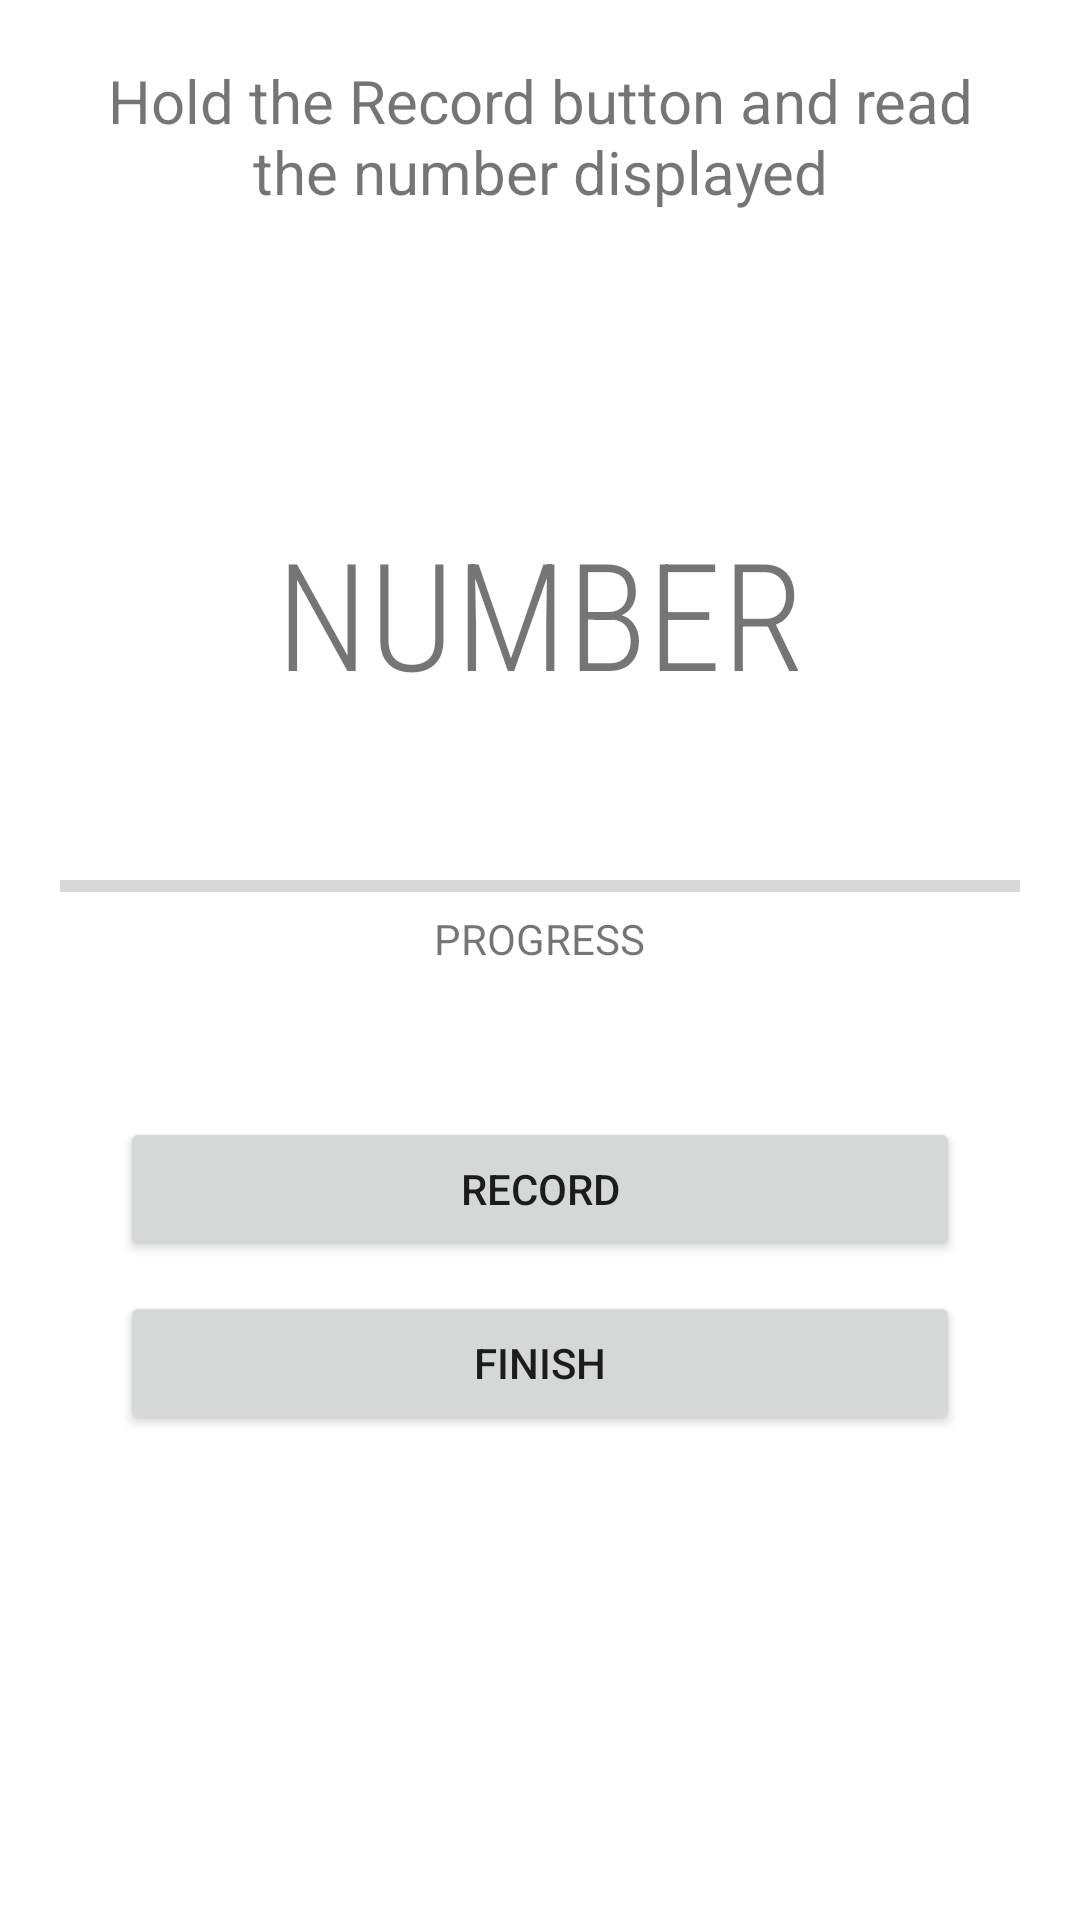

Android layout source for this screen:
<!-- AndroidManifest.xml: application theme Theme.FaceVoiceApp -->
<!-- res/layout/activity_register_voice.xml -->
<?xml version="1.0" encoding="utf-8"?>
<LinearLayout xmlns:android="http://schemas.android.com/apk/res/android"
    xmlns:app="http://schemas.android.com/apk/res-auto"
    xmlns:tools="http://schemas.android.com/tools"
    android:layout_width="match_parent"
    android:layout_height="match_parent"
    android:orientation="vertical"
    tools:context=".RegisterVoice">
    
    
    
    
    
    
    
    
    
    
    
    
    
    
    

    <TextView
        android:layout_width="wrap_content"
        android:layout_height="wrap_content"
        android:layout_gravity="center_horizontal"
        android:layout_marginHorizontal="20sp"
        android:layout_marginTop="20sp"
        android:gravity="center"
        android:text="@string/prompt_record_voice"
        android:textSize="20sp" />

    <TextView
        android:id="@+id/num"
        android:layout_width="wrap_content"
        android:layout_height="wrap_content"
        android:layout_gravity="center_horizontal"
        android:layout_marginTop="100sp"
        android:fontFamily="sans-serif-condensed-light"
        android:gravity="center"
        android:text="NUMBER"
        android:textSize="50sp" />

    <ProgressBar
        android:id="@+id/compl_bar"
        style="@android:style/Widget.DeviceDefault.ProgressBar.Horizontal"
        android:layout_width="match_parent"
        android:layout_height="wrap_content"
        android:layout_marginHorizontal="20sp"
        android:layout_marginTop="50sp"
        android:progress="0"/>
    <TextView
        android:layout_width="wrap_content"
        android:layout_height="wrap_content"
        android:layout_gravity="center_horizontal"
        android:text="@string/progress"/>

    <Button
        android:id="@+id/rec_btn"
        android:layout_width="match_parent"
        android:layout_height="wrap_content"
        android:layout_gravity="center_horizontal"
        android:layout_marginHorizontal="40sp"
        android:layout_marginTop="50sp"
        android:text="@string/record" />

    <Button
        android:id="@+id/fin_btn"
        android:layout_width="match_parent"
        android:layout_height="wrap_content"
        android:layout_gravity="center_horizontal"
        android:layout_marginHorizontal="40sp"
        android:layout_marginTop="10sp"
        android:text="@string/finish" />


</LinearLayout>
<!-- resources referenced by this layout -->
<resources>
  <string name="finish">Finish</string>
  <string name="progress">PROGRESS</string>
  <string name="prompt_record_voice">Hold the Record button and read the number displayed</string>
  <string name="record">Record</string>
  <style name="Theme.FaceVoiceApp" parent="Theme.MaterialComponents.DayNight.DarkActionBar">
          
          <item name="colorPrimary">@color/purple_500</item>
          <item name="colorPrimaryVariant">@color/purple_700</item>
          <item name="colorOnPrimary">@color/white</item>
          
          <item name="colorSecondary">@color/teal_200</item>
          <item name="colorSecondaryVariant">@color/teal_700</item>
          <item name="colorOnSecondary">@color/black</item>
          
          <item name="android:statusBarColor" tools:targetApi="l">?attr/colorPrimaryVariant</item>
          
      </style>
  <color name="white">#FFFFFFFF</color>
  <color name="black">#000000</color>
  <!-- not gathered from this repository: default colours our renderer supplied (Android Studio template values) -->
  <color name="purple_500">#FF6200EE</color>
  <color name="purple_700">#FF3700B3</color>
  <color name="teal_200">#FF03DAC5</color>
  <color name="teal_700">#FF018786</color>
</resources>
